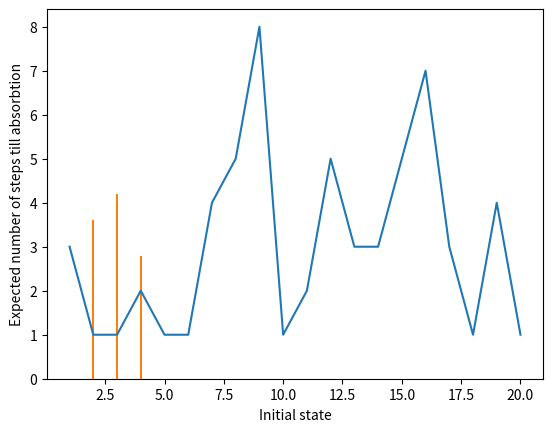

This chart was generated by the following Python code:
import matplotlib.pyplot as plt
import numpy as np
import scipy.stats
def myvariable( probs ) :
    myvar = np.random.uniform(0,1)
    if myvar < probs[0] : return 0
    if myvar < probs[0] + probs[1] : return 1
    # You will need to write the rest of this function here
    if myvar < probs[0] + probs[1] + probs[2] : return 2
    if myvar < probs[0] + probs[1] + probs[2] + probs[3] : return 3
    if myvar < probs[0] + probs[1] + probs[2] + probs[3] + probs[4] : return 4
probs = np.array([0.5, 0.1, 0.2, 0.05, 0.15 ])  # You need to fill in the rest of this vector
print( myvariable( probs ), myvariable( probs ), myvariable( probs ) )

def myvariable( probs ) :
    myrand = np.random.uniform(0,1)
    myvar, accum = 0, probs[0]
    while myvar>accum:
        # You will need to write contents of the while loop here and the
        # condition for leaving the loop on the previous line.  Notice that
        # I have defined three quantities and written a return statement below
        # to give you a clue as to how to proceed.
        myvar += 1
        accum += probs[myvar]
    return myvar
probs = np.array([0.5, 0.1, 0.2, 0.05, 0.15 ])
print( myvariable( probs ), myvariable( probs ), myvariable( probs ) )

def markov_move( trans, start ) :
    myrand, myvar, accum  = np.random.uniform(0,1), 0, trans[start,0]
    while myrand>accum :
          myvar = myvar + 1
          accum = accum + trans[start,myvar]
    return myvar
# Setup the transition matrix
A = np.array([[0.3,0.5,0.2],[0.3,0.4,0.3],[0.2,0.5,0.3]])
# Now generate a random move if we start in state 0
print( markov_move( A, 0 ), markov_move( A, 0 ), markov_move( A, 0 ) )
# Now generate a random move if we start in state 1
print( markov_move( A, 1 ), markov_move( A, 1 ), markov_move( A, 1 ) )
# Now generate a random move if we start in state 2
print( markov_move( A, 2 ), markov_move( A, 2 ), markov_move( A, 2 ) )

def nsteps_to_absorption( trans, start ) :
   nsteps = 0
   while start!=0 and start!=4 :
       start = markov_move( trans, start )
       nsteps = nsteps + 1
   return nsteps
# Setup the transition matrix here
A = np.array([[1,0,0,0,0],[1/3,1/3,1/3,0,0],[0,0.5,0,0.5,0],[0,0.5,0,0,0.5],[0,0,0,0,1]])
xv, yv = np.zeros(20), np.zeros(20)
for i in range(20) :
    xv[i], yv[i] = i+1, nsteps_to_absorption( A, 1 )
plt.plot(xv,yv)
plt.xlabel('Index')
plt.ylabel('Number of steps till absorption')
# This code is required for the autofeedback- don't delete it!
fighand = plt.gca()

def endstate( trans, start ) :
    while start!=0 and start!=4 :
       start = markov_move( trans, start )
    if start==0 : return 0
    return 1
def sample_mean( trans, start, nsamples ) :
    m = 0
    for i in range(nsamples) : m = m + endstate( trans, start )
    mean = m / nsamples
    var = mean*(1-mean)
    conf = np.sqrt( var / nsamples )*scipy.stats.norm.ppf(0.95)
    return mean, conf
# Setup the transition matrix here
A = np.array([[1,0,0,0,0],[1/3,1/3,1/3,0,0],[0,0.5,0,0.5,0],[0,0.5,0,0,0.5],[0,0,0,0,1]])
# Now estimate some hitting probablities if we start from state 2
prob, conf = sample_mean( A, 1, 100 )
print('There is a 90% probablity that the conditional probablity of finishing in state 5 given you start in state 2 is within', conf, 'of', prob )
prob, conf = sample_mean( A, 2, 100 )
print('There is a 90% probablity that the conditional probablity of finishing in state 5 given you start in state 3 is within', conf, 'of', prob )
prob, conf = sample_mean( A, 3, 100 )
print('There is a 90% probablity that the conditional probablity of finishing in state 5 given you start in state 4 is within', conf, 'of', prob )

Q = np.array( [[1/3,1/3,0],[1/2,0,1/2],[1/2,0,0]] )
R = np.array( [[1/3,0],[0,0],[0,1/2]] )
mat = np.identity(3) - Q
inv = np.linalg.inv( mat )
probs = np.dot( inv, R )
plt.bar( [2,3,4], probs[:,1], width=0.1 )
plt.xlabel("Initial state")
plt.ylabel("Probability of absorption in state 5")
# This code is required for the autofeedback- don't delete it!
fighand = plt.gca()

Q = np.array([[1/3,1/3,0],[0.5,0,0.5],[0.5,0,0]])
inv = np.linalg.inv( np.identity(3) - Q )
times = np.dot( inv, np.array([1,1,1]) )
plt.bar( [2,3,4], times, width=0.1 )
plt.xlabel("Initial state")
plt.ylabel("Expected number of steps till absorbtion")
# This code is required for the autofeedback- don't delete it!
fighand = plt.gca()
